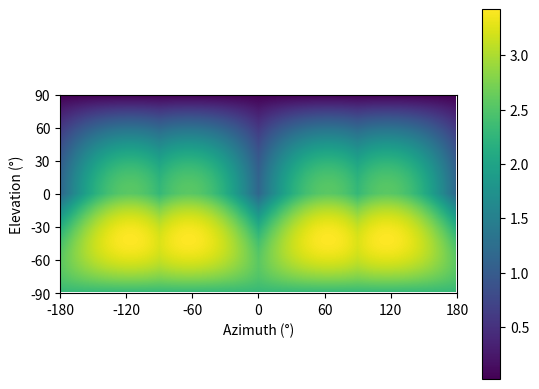

The matplotlib source for this figure:
########################################################################################################################
#
# @file: solar_cell_performance.py
# @details: Calculates the solar cell power with regards to azimuth angle, elevation angle and temperature.
#
########################################################################################################################

import numpy as np
import matplotlib.pyplot as plt
import argparse

# --------------------------------------------------------------------------------------------------------- Constants --
# The solar power density in space, according to standardized AM0 spectrum. In W/m^2.
POWER_DENSITY_AM0 = 1366.1

# The following variables can be changed, in order to adjust the simulation.
# --------------------------------------------------------------------------------------------- Solar Cell Properties --

# The solar cell area (in m^2) on the different cubesat faces. Negative areas indicate that the areas point into
# negative directions.
# @formatter:off
solar_cell_area = np.array(
    [    # X            # Y        # Z
        [32e-4,         0,          0       ],     # X+
        [-32e-4,        0,          0       ],     # X-
        [0,             64e-4,      0       ],     # Y+
        [0,             -64e-4,     0       ],     # Y-
        [0,             0,          64e-4   ],     # Z+
        [0,             0,          0       ]      # Z-
    ],
    dtype=np.double
)
# @formatter:on

# Solar cell efficiency
n = 0.284
# Solar cell voltage at maximum power point (Volt)
v_op = 2.343
# Solar cell current at maximum power point (Ampere)
i_op = 0.50157
# The reference temperature the maximum power values refer to(°C)
t_op = 28

# Temperature gradient of the optimum power voltage. (mV/°C)
v_op_temp_grad = -6.8
# Temperature gradient of the optimum power current. (mA/°C)
i_op_temp_grad = 0.20

# The temperature of the solar cells. (Celsius)
solar_cell_temp = 60

# --------------------------------------------------------------------------------------------- Simulation Properties --

# The step size of the simulation (degree)
step_size = 1


# --------------------------------------------------------------------------------------------------------- Functions --
def get_rotation_matrix_azimuth(angle):
    """
    Rotates the object around the azimuth axis (z-axis) by the given angle.
    :param object: The object that shall be rotated.
    :param angle: The angle in radian.
    :return: A rotated object.
    """
    # @formatter:off
    return np.array(
        [[np.cos(angle),    -1 * np.sin(angle),     0],
         [np.sin(angle),    np.cos(angle),          0],
         [0,                0,                      1]],
        dtype=np.double).T
    # @formatter:on


def get_rotation_matrix_roll(angle):
    """
    Rotates the object around the roll axis (x-axis) by the given angle.
    :param object: The object that shall be rotated.
    :param angle: The angle in radian.
    :return: A rotated object.
    """
    # @formatter:off
    return np.array(
        [[1,        0,                  0                   ],
         [0,        np.cos(angle),      -1 * np.sin(angle)  ],
         [0,        np.sin(angle),      np.cos(angle)       ]],
        dtype=np.double).T
    # @formatter:on


def get_rotation_matrix_elevation(angle):
    """
    Rotates the object around the elevation axis (y-axis) by the given angle.
    :param object: The object that shall be rotated.
    :param angle: The angle in radian.
    :return: A rotated object.
    """
    # @formatter:off
    return np.array(
        [[np.cos(angle),        0,      np.sin(angle)],
         [0,                    1,      0],
         [-1 * np.sin(angle),   0,      np.cos(angle)]],
        dtype=np.double).T
    # @formatter:on


def get_projected_area(area_matrix, azimuth, elevation, roll=0.0):
    """
    Gets the area projection of the rotated cubesat.

    :param area_matrix: The are matrix of the cubesat. Expected to be of the shape 6 x 3.
    :param azimuth: The rotation in azimuth direction (radian).
    :param elevation: The rotation in elevation direction (radian).
    :param roll: The rotation in roll direction (radian).
    :return: The projected area.
    """

    # The vector that points to the sun. Unrotated (i.e. elevation and azimuth is zero ) it points into X+ direction.
    sun_vector = np.array([1.0, 0, 0])

    # Rotate the sun vector.
    rotated_sun_vector = get_rotation_matrix_azimuth(azimuth) @ get_rotation_matrix_elevation(
        elevation) @ get_rotation_matrix_roll(roll) @ sun_vector

    # Project the area vector onto the rotated sun vector.
    projected_solar_cell_area = np.dot(area_matrix, rotated_sun_vector)

    # Negative values indicate, that the area is completely shaded. Remove those entries.
    projected_solar_cell_area[projected_solar_cell_area < 0.0] = 0.0

    # Sum up the areas and return them.
    return projected_solar_cell_area.sum()


def calc_temperature_gradient_factor(v_op, i_op, v_op_temp_grad, i_op_temp_grad, t_op, t):
    """
    Calculates the temperature gradient factor. This is the factor by which the power output decreases, when subjected
    to the given temperature.
    :param v_op: The voltage at the maximum power point (V).
    :param i_op: The current at the maximum power point (A).
    :param v_op_temp_grad: The temperature gradient of the voltage (mV/°C)
    :param i_op_temp_grad: The temperature gradient of the current (mA/°C)
    :param t_op: The temperature v_op and i_op refers to.
    :param t: The temperature the temperature gradient factor shall be calculated for.
    :return: The temperature gradient factor.
    """

    optimum_power = v_op * i_op
    degraded_optimum_power = (v_op + (v_op_temp_grad / 1000.0 * (solar_cell_temp - t_op))) * (i_op + (
            i_op_temp_grad / 1000.0 * (t - t_op)))
    return degraded_optimum_power / optimum_power


# -------------------------------------------------------------------------------------------------------------- Main --
def main(out_file: str):
    # Construct the azimuth/elevation ranges.
    azimuth_degrees = np.arange(start=-179, stop=180, step=step_size, dtype=np.int32)
    elevation_degrees = np.arange(start=-89, stop=90, step=step_size, dtype=np.int32)
    azimuth_radians = azimuth_degrees * np.pi / 180
    elevation_radians = elevation_degrees * np.pi / 180

    # Calculate the temperature gradient factor. This is the factor by which the efficiency drops due to temperature
    # degradation.
    temperature_gradient_factor = calc_temperature_gradient_factor(v_op, i_op, v_op_temp_grad, i_op_temp_grad, t_op,
                                                                   solar_cell_temp)

    power = np.zeros((len(azimuth_radians), len(elevation_radians)), dtype=np.double)
    for azimuth_idx, azimuth in enumerate(azimuth_radians):
        for elevation_idx, elevation in enumerate(elevation_radians):
            # Project the area of the cubesats solar cells.
            projected_solar_cell_area = get_projected_area(solar_cell_area, azimuth, elevation)

            # Calculate the power.
            power[
                azimuth_idx, elevation_idx] = projected_solar_cell_area * POWER_DENSITY_AM0 * n * temperature_gradient_factor

    # Calculate min, max and mean
    min = power.min()
    max = power.max()
    mean = power.mean()

    print("Minimum: %f" % min)
    print("Maximum: %f" % max)
    print("Mean: %f" % mean)

    # Construct the plot
    fig, ax = plt.subplots()
    im = ax.imshow(power.T)
    im.set_extent((-179, 179, -89, 89))
    ax.set_xlabel("Azimuth (°)")
    ax.set_ylabel("Elevation (°)")
    cbar = ax.figure.colorbar(im, ax=ax)
    cbar.ax.set_ylabel("", rotation=-90, va='bottom')
    plt.xticks(range(-180, 181, 60))
    plt.yticks(range(-90, 91, 30))
    plt.savefig(out_file, format='svg')

    print("Simulation finished")


# ------------------------------------------------------------------------------------------------------- Entry Point --
if __name__ == '__main__':
    parser = argparse.ArgumentParser()
    parser.add_argument("-file", help="The output file", default="out.svg")
    args = parser.parse_args()
    main(args.file)
